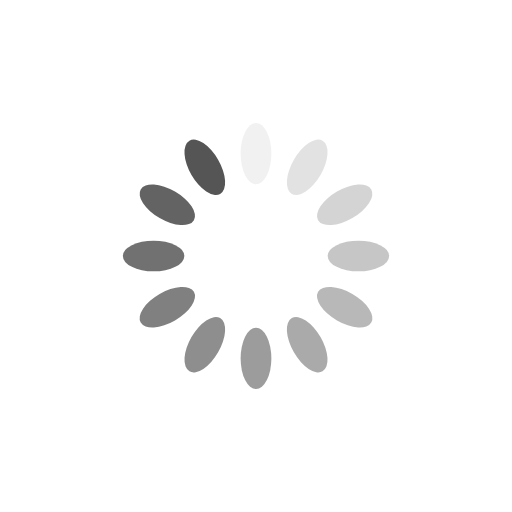
t = 0.00 s
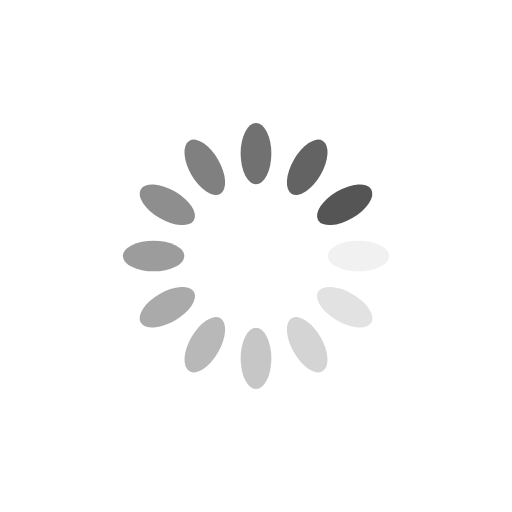
t = 0.25 s
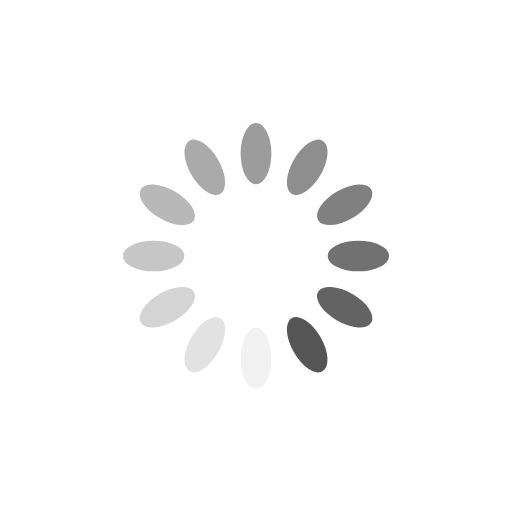
t = 0.50 s
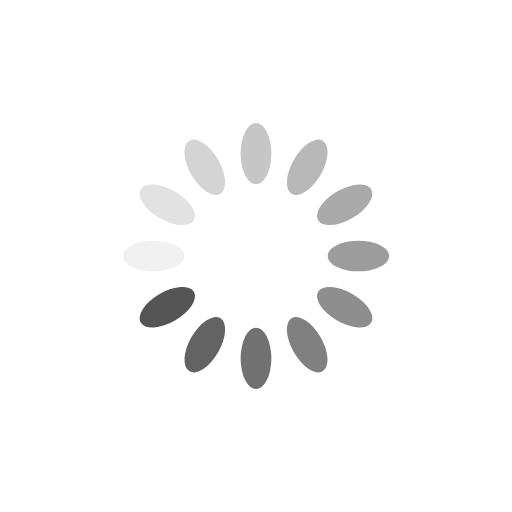
t = 0.75 s

The animated SVG that drew these frames (rendered in a browser with its animation timeline set to each time). Animation: 12 SMIL elements (animate=12); one cycle of 1.00 s, repeats indefinitely.

<?xml version="1.0" encoding="utf-8"?>
<svg xmlns="http://www.w3.org/2000/svg" xmlns:xlink="http://www.w3.org/1999/xlink" style="margin: auto; display: block; shape-rendering: auto;" viewBox="0 0 100 100" preserveAspectRatio="xMidYMid">
<g transform="rotate(0 50 50)">
  <rect x="47" y="24" rx="3" ry="6" width="6" height="12" fill="#555555">
    <animate attributeName="opacity" values="1;0" keyTimes="0;1" dur="1s" begin="-0.9166666666666666s" repeatCount="indefinite"></animate>
  </rect>
</g><g transform="rotate(30 50 50)">
  <rect x="47" y="24" rx="3" ry="6" width="6" height="12" fill="#555555">
    <animate attributeName="opacity" values="1;0" keyTimes="0;1" dur="1s" begin="-0.8333333333333334s" repeatCount="indefinite"></animate>
  </rect>
</g><g transform="rotate(60 50 50)">
  <rect x="47" y="24" rx="3" ry="6" width="6" height="12" fill="#555555">
    <animate attributeName="opacity" values="1;0" keyTimes="0;1" dur="1s" begin="-0.75s" repeatCount="indefinite"></animate>
  </rect>
</g><g transform="rotate(90 50 50)">
  <rect x="47" y="24" rx="3" ry="6" width="6" height="12" fill="#555555">
    <animate attributeName="opacity" values="1;0" keyTimes="0;1" dur="1s" begin="-0.6666666666666666s" repeatCount="indefinite"></animate>
  </rect>
</g><g transform="rotate(120 50 50)">
  <rect x="47" y="24" rx="3" ry="6" width="6" height="12" fill="#555555">
    <animate attributeName="opacity" values="1;0" keyTimes="0;1" dur="1s" begin="-0.5833333333333334s" repeatCount="indefinite"></animate>
  </rect>
</g><g transform="rotate(150 50 50)">
  <rect x="47" y="24" rx="3" ry="6" width="6" height="12" fill="#555555">
    <animate attributeName="opacity" values="1;0" keyTimes="0;1" dur="1s" begin="-0.5s" repeatCount="indefinite"></animate>
  </rect>
</g><g transform="rotate(180 50 50)">
  <rect x="47" y="24" rx="3" ry="6" width="6" height="12" fill="#555555">
    <animate attributeName="opacity" values="1;0" keyTimes="0;1" dur="1s" begin="-0.4166666666666667s" repeatCount="indefinite"></animate>
  </rect>
</g><g transform="rotate(210 50 50)">
  <rect x="47" y="24" rx="3" ry="6" width="6" height="12" fill="#555555">
    <animate attributeName="opacity" values="1;0" keyTimes="0;1" dur="1s" begin="-0.3333333333333333s" repeatCount="indefinite"></animate>
  </rect>
</g><g transform="rotate(240 50 50)">
  <rect x="47" y="24" rx="3" ry="6" width="6" height="12" fill="#555555">
    <animate attributeName="opacity" values="1;0" keyTimes="0;1" dur="1s" begin="-0.25s" repeatCount="indefinite"></animate>
  </rect>
</g><g transform="rotate(270 50 50)">
  <rect x="47" y="24" rx="3" ry="6" width="6" height="12" fill="#555555">
    <animate attributeName="opacity" values="1;0" keyTimes="0;1" dur="1s" begin="-0.16666666666666666s" repeatCount="indefinite"></animate>
  </rect>
</g><g transform="rotate(300 50 50)">
  <rect x="47" y="24" rx="3" ry="6" width="6" height="12" fill="#555555">
    <animate attributeName="opacity" values="1;0" keyTimes="0;1" dur="1s" begin="-0.08333333333333333s" repeatCount="indefinite"></animate>
  </rect>
</g><g transform="rotate(330 50 50)">
  <rect x="47" y="24" rx="3" ry="6" width="6" height="12" fill="#555555">
    <animate attributeName="opacity" values="1;0" keyTimes="0;1" dur="1s" begin="0s" repeatCount="indefinite"></animate>
  </rect>
</g>
<!-- [ldio] generated by https://loading.io/ --></svg>